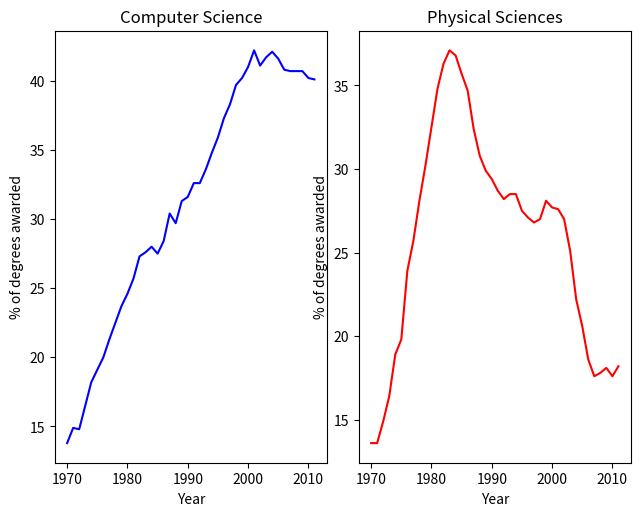

Write the Python code that produced this figure.
import numpy as np
import matplotlib.pyplot as plt

cs = [13.6, 13.6, 14.9, 16.4, 18.9, 19.8, 23.9, 25.7, 28.1, 30.2, 32.5, 34.8, 36.3, 37.1,
 36.8, 35.7, 34.7, 32.4, 30.8, 29.9, 29.4, 28.7, 28.2, 28.5, 28.5, 27.5, 27.1, 26.8,
 27.0,  28.1, 27.7, 27.6, 27.0,  25.1, 22.2, 20.6, 18.6, 17.6, 17.8, 18.1, 17.6, 18.2]

computer_science = np.array(cs)

y = [1970, 1971, 1972, 1973, 1974, 1975, 1976, 1977, 1978, 1979, 1980, 1981, 1982, 1983,
 1984, 1985, 1986, 1987, 1988, 1989, 1990, 1991, 1992, 1993, 1994, 1995, 1996, 1997,
 1998, 1999, 2000, 2001, 2002, 2003, 2004, 2005, 2006, 2007, 2008, 2009, 2010, 2011]

year = np.array(y)
ps = [13.8, 14.9, 14.8, 16.5, 18.2, 19.1, 20.0,  21.3, 22.5, 23.7, 24.6, 25.7, 27.3, 27.6,
 28.0,  27.5, 28.4, 30.4, 29.7, 31.3, 31.6, 32.6, 32.6, 33.6, 34.8, 35.9, 37.3, 38.3,
 39.7, 40.2, 41.0,  42.2, 41.1, 41.7, 42.1, 41.6, 40.8, 40.7, 40.7, 40.7, 40.2, 40.1]

physical_sciences = np.array(ps)



# Create plot axes for the first line plot
plt.axes([0.05, 0.05, 0.425, 0.9])
# Plot in blue the % of degrees awarded to women in the Physical Sciences
plt.plot(year, physical_sciences, color='blue')
plt.title('Computer Science')
plt.xlabel('Year')
plt.ylabel('% of degrees awarded')


# Create plot axes for the second line plot
plt.axes([0.525, 0.05, 0.425, 0.9])
# Plot in red the % of degrees awarded to women in Computer Science
plt.plot(year, computer_science, color='red')
plt.title('Physical Sciences')
plt.xlabel('Year')
plt.ylabel('% of degrees awarded')
# Display the plot
plt.show()


